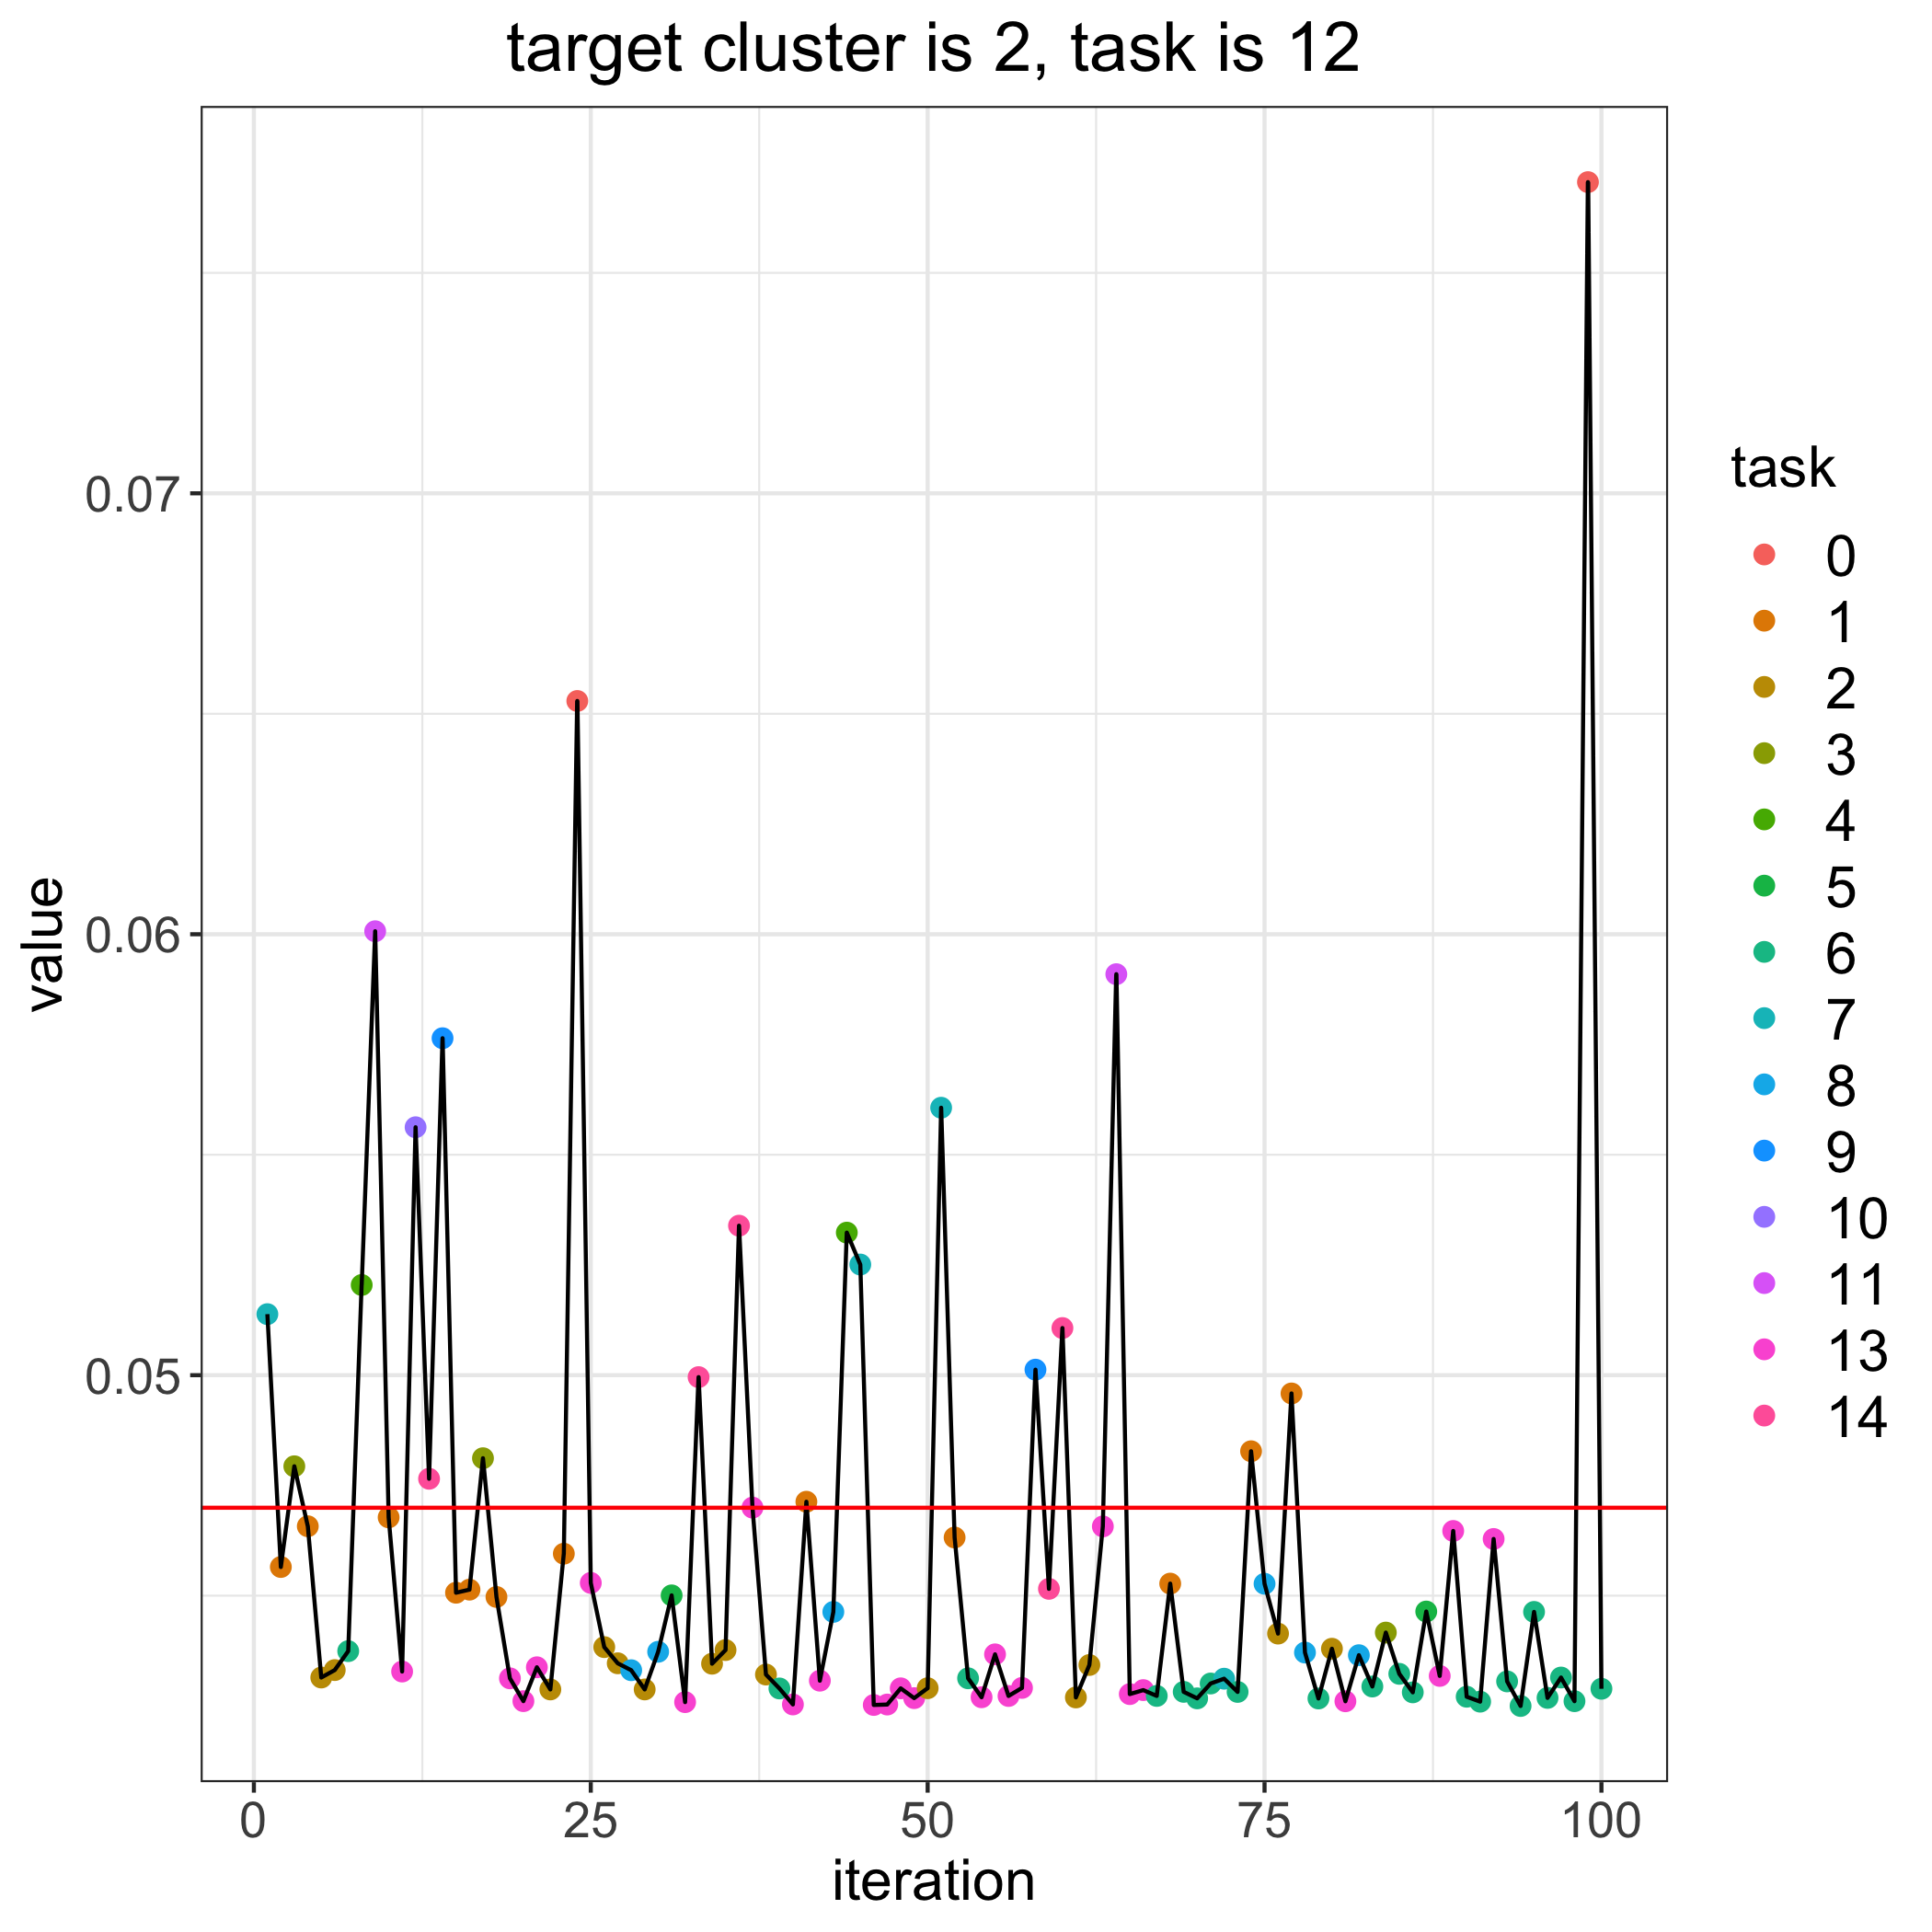

The file beside this chart, header and first rows:
, losses, bandit_selects
0, 0.04699, 
1, 0.05138, 7.0
2, 0.04565, 1.0
3, 0.04793, 3.0
4, 0.04657, 1.0
5, 0.04314, 2.0
6, 0.04331, 2.0
7, 0.04374, 6.0
8, 0.05205, 4.0
9, 0.06007, 11.0
10, 0.04678, 1.0
11, 0.04328, 13.0
12, 0.05562, 10.0
13, 0.04765, 14.0
14, 0.05764, 9.0
15, 0.04507, 1.0
16, 0.04514, 1.0
17, 0.04812, 3.0
18, 0.04497, 1.0
19, 0.04313, 13.0
20, 0.04261, 13.0
21, 0.04338, 13.0
22, 0.04287, 2.0
23, 0.04595, 1.0
24, 0.06529, 0.0
25, 0.04529, 13.0
26, 0.04383, 2.0
27, 0.04347, 2.0
28, 0.04331, 8.0
29, 0.04287, 2.0
30, 0.04373, 8.0
31, 0.04501, 5.0
32, 0.04259, 13.0
33, 0.04996, 14.0
34, 0.04346, 2.0
35, 0.04377, 2.0
36, 0.05339, 14.0
37, 0.047, 13.0
38, 0.04321, 2.0
39, 0.0429, 6.0
40, 0.04253, 13.0
41, 0.04713, 1.0
42, 0.04307, 13.0
43, 0.04463, 8.0
44, 0.05323, 4.0
45, 0.05251, 7.0
46, 0.04252, 13.0
47, 0.04253, 13.0
48, 0.0429, 13.0
49, 0.04268, 13.0
50, 0.0429, 2.0
51, 0.05607, 7.0
52, 0.04632, 1.0
53, 0.04313, 6.0
54, 0.0427, 13.0
55, 0.04367, 13.0
56, 0.04272, 13.0
57, 0.04291, 13.0
58, 0.05013, 9.0
59, 0.04515, 14.0
... 41 more rows
